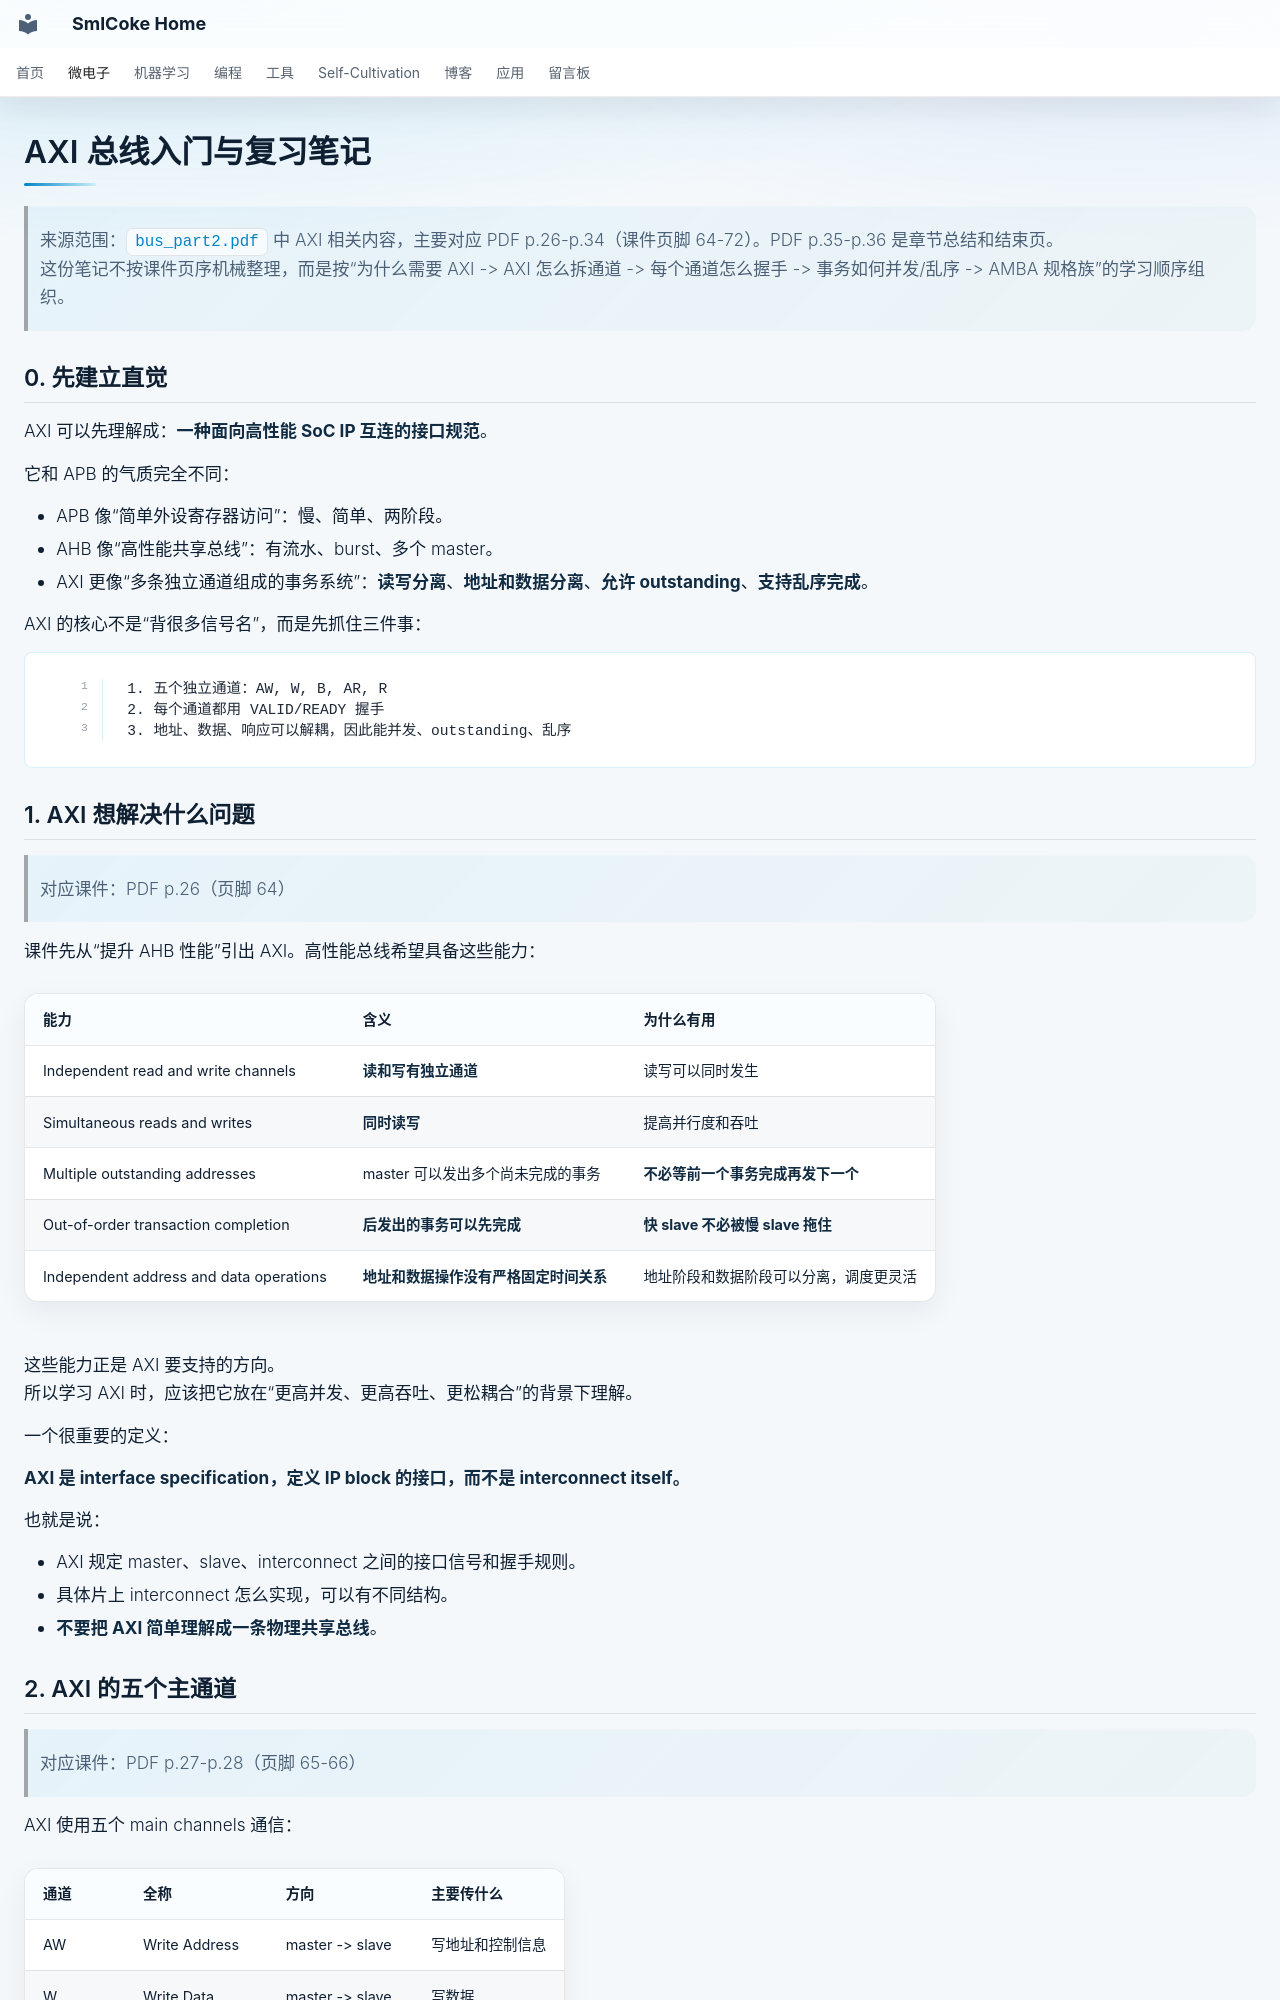

repository: SmlCoke/smlcoke-web · page: microelectronics/soc/axi/index.html · generator: mkdocs

# AXI 总线入门与复习笔记

> 来源范围：`bus_part2.pdf` 中 AXI 相关内容，主要对应 PDF p.26-p.34（课件页脚 64-72）。PDF p.35-p.36 是章节总结和结束页。  
> 这份笔记不按课件页序机械整理，而是按“为什么需要 AXI -> AXI 怎么拆通道 -> 每个通道怎么握手 -> 事务如何并发/乱序 -> AMBA 规格族”的学习顺序组织。

## 0. 先建立直觉

AXI 可以先理解成：**一种面向高性能 SoC IP 互连的接口规范**。

它和 APB 的气质完全不同：

- APB 像“简单外设寄存器访问”：慢、简单、两阶段。
- AHB 像“高性能共享总线”：有流水、burst、多个 master。
- AXI 更像“多条独立通道组成的事务系统”：**读写分离**、**地址和数据分离**、**允许 outstanding**、**支持乱序完成**。

AXI 的核心不是“背很多信号名”，而是先抓住三件事：

```text
1. 五个独立通道：AW, W, B, AR, R
2. 每个通道都用 VALID/READY 握手
3. 地址、数据、响应可以解耦，因此能并发、outstanding、乱序
```

## 1. AXI 想解决什么问题

> 对应课件：PDF p.26（页脚 64）

课件先从“提升 AHB 性能”引出 AXI。高性能总线希望具备这些能力：

| 能力 | 含义 | 为什么有用 |
| --- | --- | --- |
| Independent read and write channels | **读和写有独立通道** | 读写可以同时发生 |
| Simultaneous reads and writes | **同时读写** | 提高并行度和吞吐 |
| Multiple outstanding addresses | master 可以发出多个尚未完成的事务 | **不必等前一个事务完成再发下一个** |
| Out-of-order transaction completion | **后发出的事务可以先完成** | **快 slave 不必被慢 slave 拖住** |
| Independent address and data operations | **地址和数据操作没有严格固定时间关系** | 地址阶段和数据阶段可以分离，调度更灵活 |

这些能力正是 AXI 要支持的方向。  
所以学习 AXI 时，应该把它放在“更高并发、更高吞吐、更松耦合”的背景下理解。

一个很重要的定义：

**AXI 是 interface specification，定义 IP block 的接口，而不是 interconnect itself。**

也就是说：

- AXI 规定 master、slave、interconnect 之间的接口信号和握手规则。
- 具体片上 interconnect 怎么实现，可以有不同结构。
- **不要把 AXI 简单理解成一条物理共享总线**。
